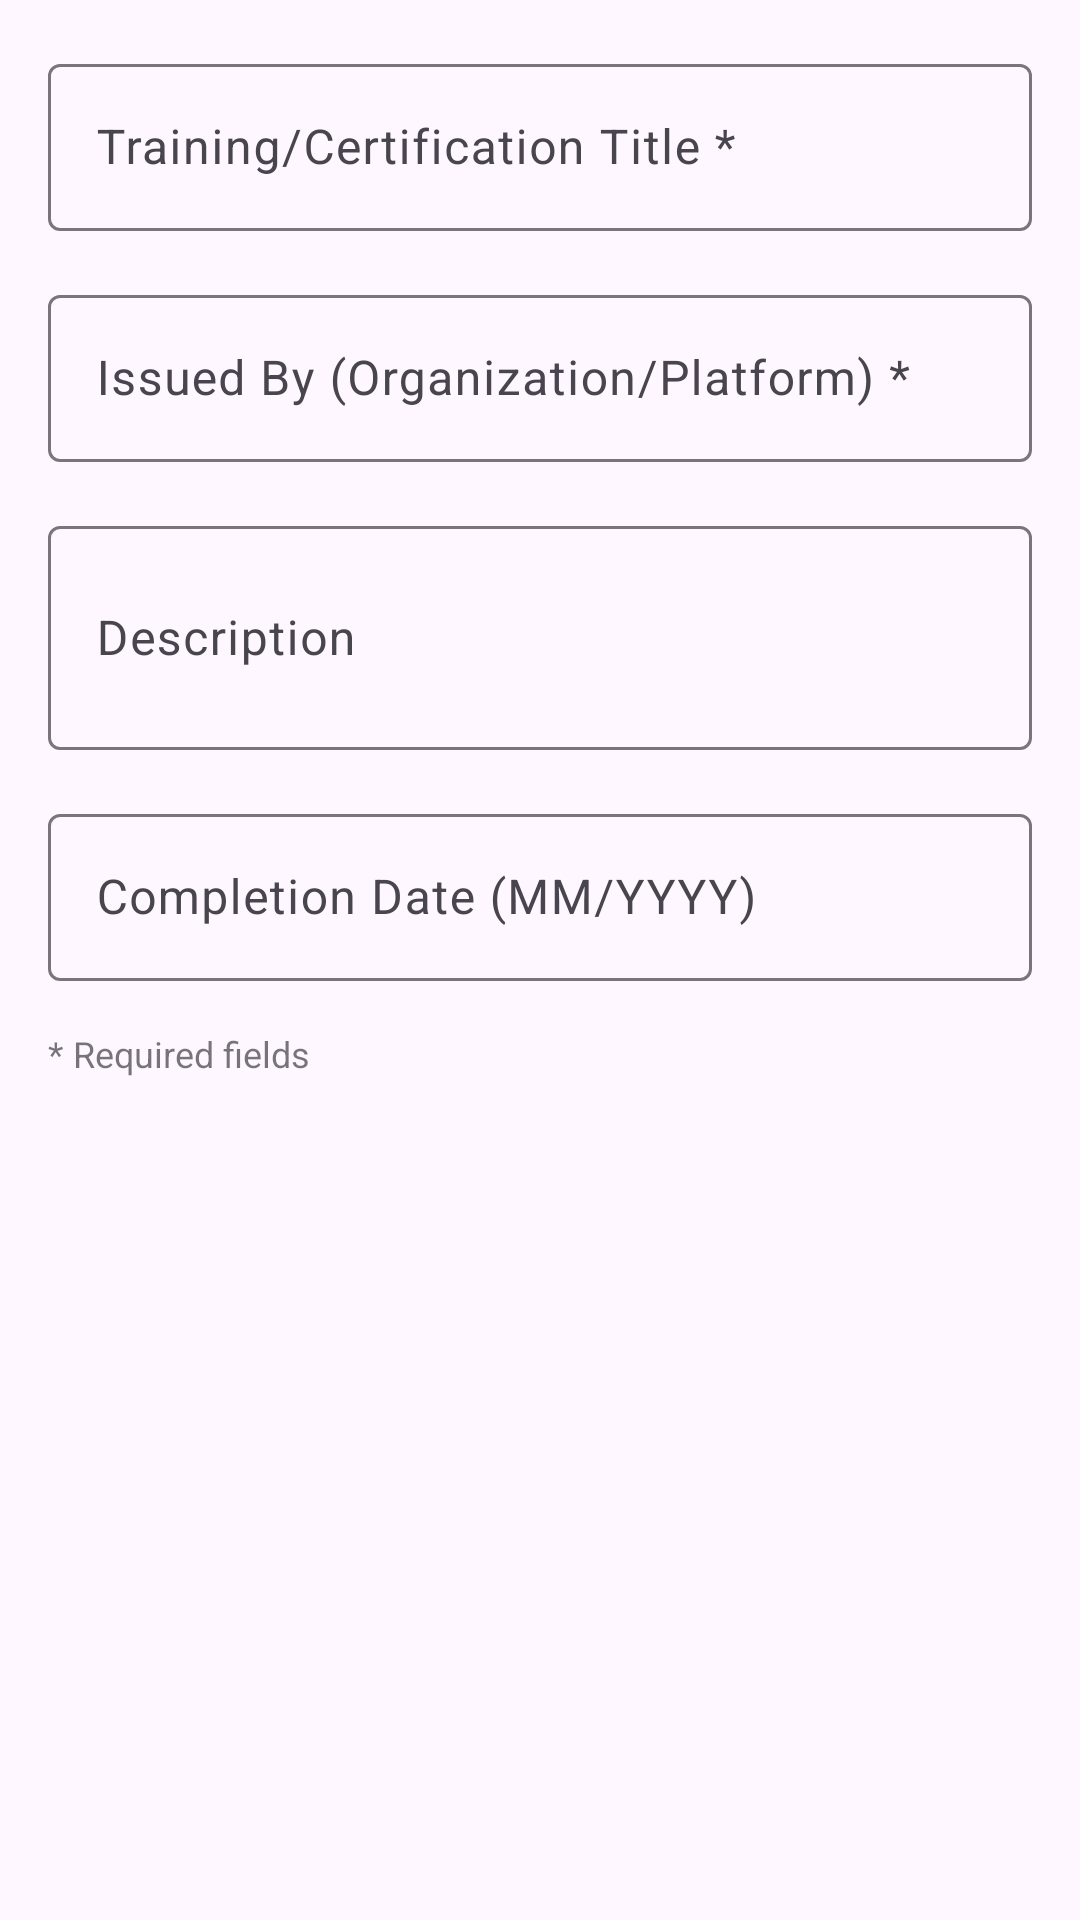

Produce the Android XML layout that renders to this screen, including the resource entries it uses.
<!-- AndroidManifest.xml: application theme Theme.NexusLink -->
<!-- res/layout/dialog_training.xml -->
<?xml version="1.0" encoding="utf-8"?>
<ScrollView xmlns:android="http://schemas.android.com/apk/res/android"
    android:layout_width="match_parent"
    android:layout_height="wrap_content">

    <LinearLayout
        android:layout_width="match_parent"
        android:layout_height="wrap_content"
        android:orientation="vertical"
        android:padding="16dp">

        <com.google.android.material.textfield.TextInputLayout
            android:layout_width="match_parent"
            android:layout_height="wrap_content"
            android:layout_marginBottom="16dp">

            <com.google.android.material.textfield.TextInputEditText
                android:id="@+id/trainingTitleEditText"
                android:layout_width="match_parent"
                android:layout_height="wrap_content"
                android:hint="Training/Certification Title *"
                android:inputType="text" />
        </com.google.android.material.textfield.TextInputLayout>

        <com.google.android.material.textfield.TextInputLayout
            android:layout_width="match_parent"
            android:layout_height="wrap_content"
            android:layout_marginBottom="16dp">

            <com.google.android.material.textfield.TextInputEditText
                android:id="@+id/trainingIssuerEditText"
                android:layout_width="match_parent"
                android:layout_height="wrap_content"
                android:hint="Issued By (Organization/Platform) *"
                android:inputType="text" />
        </com.google.android.material.textfield.TextInputLayout>

        <com.google.android.material.textfield.TextInputLayout
            android:layout_width="match_parent"
            android:layout_height="wrap_content"
            android:layout_marginBottom="16dp">

            <com.google.android.material.textfield.TextInputEditText
                android:id="@+id/trainingDescriptionEditText"
                android:layout_width="match_parent"
                android:layout_height="wrap_content"
                android:hint="Description"
                android:inputType="textMultiLine"
                android:minLines="2"
                android:maxLines="4" />
        </com.google.android.material.textfield.TextInputLayout>

        <com.google.android.material.textfield.TextInputLayout
            android:layout_width="match_parent"
            android:layout_height="wrap_content"
            android:layout_marginBottom="8dp">

            <com.google.android.material.textfield.TextInputEditText
                android:id="@+id/trainingDateEditText"
                android:layout_width="match_parent"
                android:layout_height="wrap_content"
                android:hint="Completion Date (MM/YYYY)"
                android:inputType="text"
                android:focusable="false"
                android:clickable="true" />
        </com.google.android.material.textfield.TextInputLayout>

        <TextView
            android:layout_width="match_parent"
            android:layout_height="wrap_content"
            android:text="* Required fields"
            android:textSize="12sp"
            android:textColor="@color/material_on_surface_emphasis_medium"
            android:layout_marginTop="8dp" />

    </LinearLayout>

</ScrollView>
<!-- resources referenced by this layout -->
<resources>
  <style name="Theme.NexusLink" parent="Base.Theme.NexusLink" />
  <style name="Base.Theme.NexusLink" parent="Theme.Material3.DayNight.NoActionBar">
          
          
      </style>
</resources>
